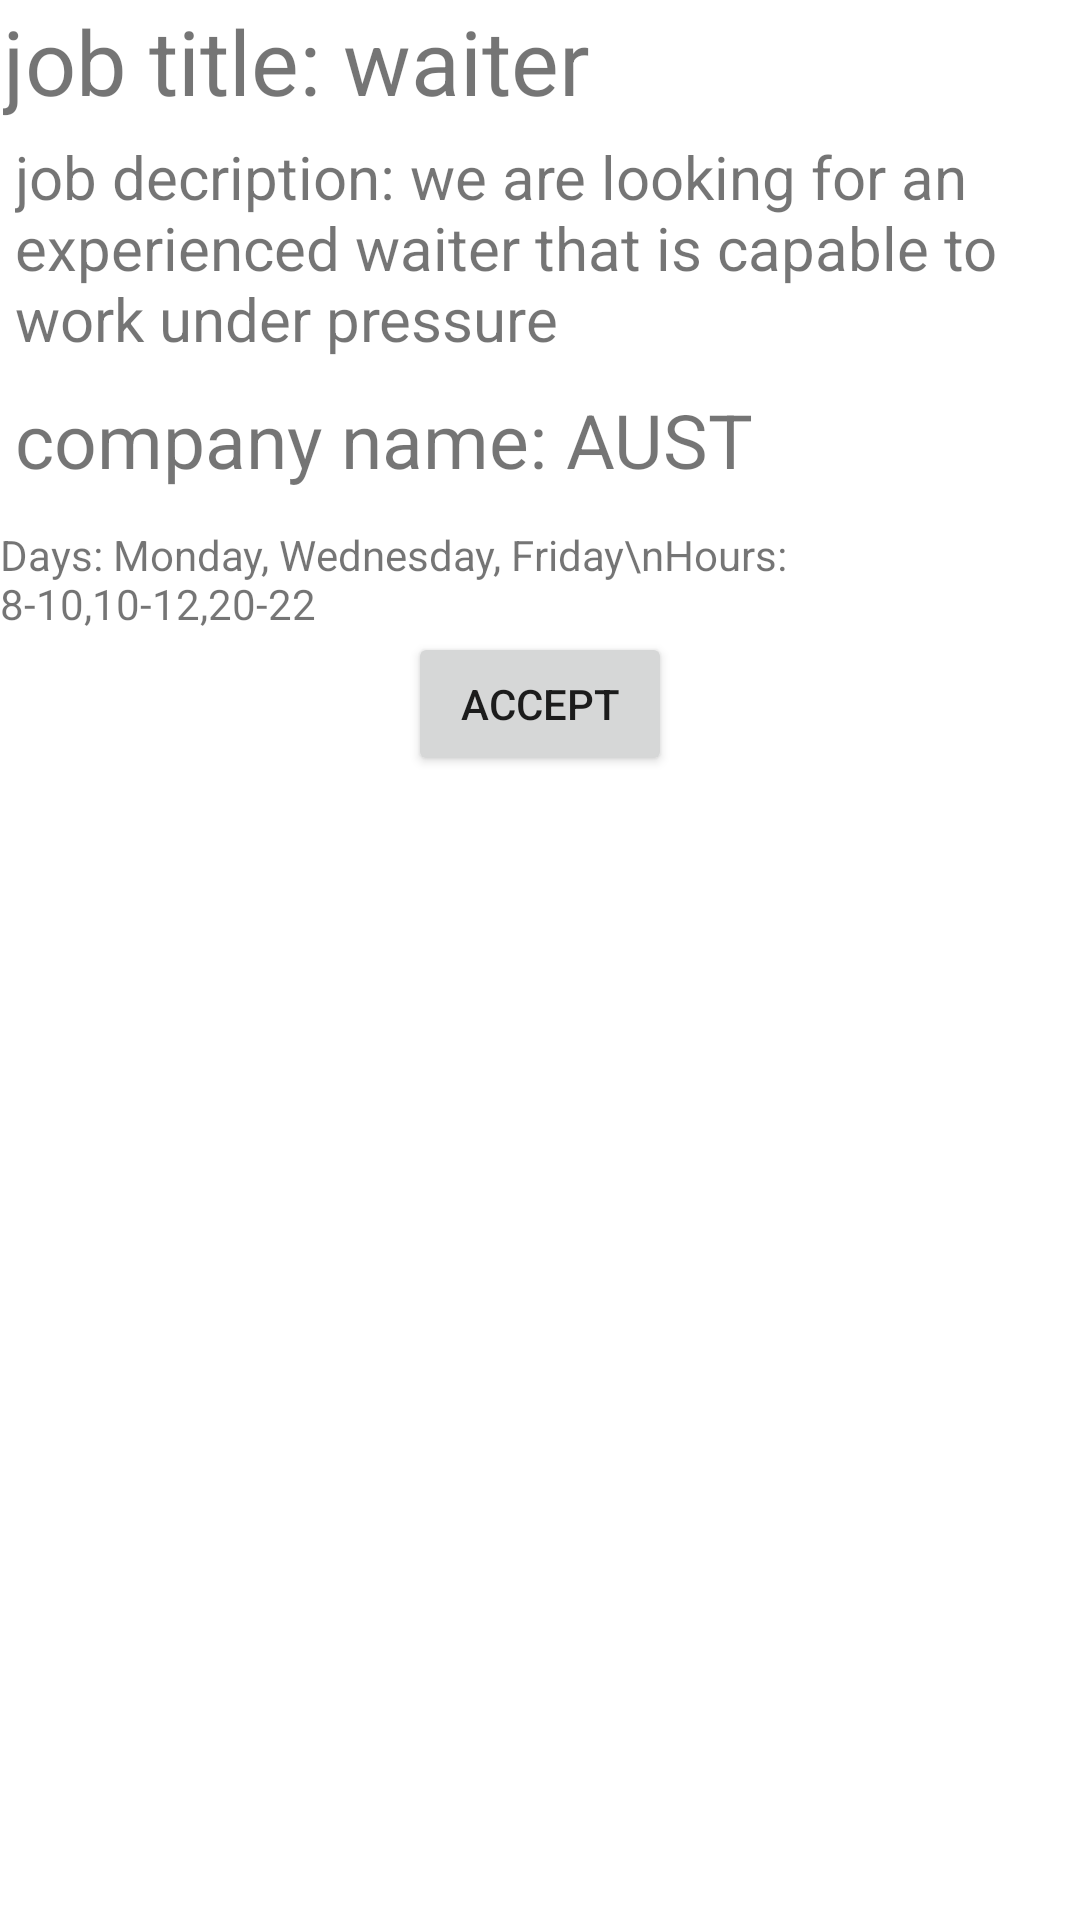

Reconstruct the res/layout file that produces this screen, plus the resources it refers to.
<!-- AndroidManifest.xml: application theme Theme.Test -->
<!-- res/layout/view_pt_fetched_jobs.xml -->
<?xml version="1.0" encoding="utf-8"?>
<LinearLayout xmlns:android="http://schemas.android.com/apk/res/android"
    android:layout_width="match_parent"
    android:layout_height="wrap_content"
    android:orientation="vertical">

    <TextView
        android:layout_width="match_parent"
        android:layout_height="wrap_content"
        android:id="@+id/txtJtitle"
        android:textSize="30dp"
        android:layout_marginStart="1dp"
        android:text="job title: waiter"
        />
    <TextView
        android:layout_width="match_parent"
        android:layout_height="wrap_content"
        android:id="@+id/txtJdesc"
        android:textSize="20dp"
        android:layout_marginStart="1dp"
        android:layout_marginEnd="1dp"
        android:text="job decription: we are looking for an experienced waiter that is capable to work under pressure"
        android:layout_margin="5dp"
        />
    <TextView
        android:layout_width="match_parent"
        android:layout_height="wrap_content"
        android:id="@+id/txtCname"
        android:textSize="25dp"
        android:layout_margin="5dp"
        android:layout_marginStart="1dp"
        android:text="company name: AUST"/>

    <TextView
        android:layout_width="match_parent"
        android:layout_height="wrap_content"
        android:id="@+id/schedule"
        android:layout_marginTop="7dp"
        android:text="Days: Monday, Wednesday, Friday\nHours: 8-10,10-12,20-22"/>
    <Button
        android:layout_width="wrap_content"
        android:layout_height="wrap_content"
        android:text="ACCEPT"
        android:id="@+id/btnAccept"
        android:layout_gravity="center_horizontal"/>









</LinearLayout>
<!-- resources referenced by this layout -->
<resources>
  <style name="Theme.Test" parent="Theme.MaterialComponents.DayNight.DarkActionBar">
          
          <item name="colorPrimary">#3FD0A4</item>
          <item name="colorPrimaryVariant">#3FD0A4</item>
          <item name="colorOnPrimary">@color/white</item>
          
          <item name="colorSecondary">@color/teal_200</item>
          <item name="colorSecondaryVariant">@color/teal_700</item>
          <item name="colorOnSecondary">@color/black</item>
          
          <item name="android:statusBarColor">?attr/colorPrimaryVariant</item>
          
      </style>
  <!-- not gathered from this repository: default colours our renderer supplied (Android Studio template values) -->
  <color name="teal_200">#FF03DAC5</color>
  <color name="teal_700">#FF018786</color>
  <color name="black">#FF000000</color>
  <color name="white">#FFFFFFFF</color>
</resources>
